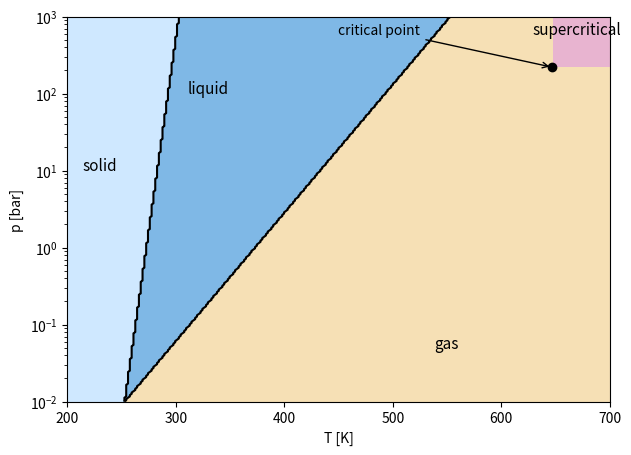

Generate this figure with matplotlib:
# Phase diagram: filled regions by contourf with labels, phase boundary lines, a critical point annotation and log pressure.
import numpy as np
import matplotlib.pyplot as plt

T = np.linspace(200, 700, 300)
P = np.logspace(-2, 3, 300)
TT, PP = np.meshgrid(T, P)
boundary1 = 273 + 10 * np.log10(PP)
boundary2 = 373 + 60 * np.log10(PP)
phase = np.where(TT < boundary1, 0, np.where(TT < boundary2, 1, 2))
phase[(TT > 647) & (PP > 220)] = 3
fig, ax = plt.subplots(figsize=(7, 5))
ax.contourf(TT, PP, phase, levels=[-0.5, 0.5, 1.5, 2.5, 3.5], colors=["#cfe8ff", "#7fb8e6", "#f6e0b5", "#e8b4d0"])
ax.contour(TT, PP, phase, levels=[0.5, 1.5], colors="k", linewidths=1.5)
ax.set_yscale("log")
for (tx, py, name) in [(230, 10, "solid"), (330, 100, "liquid"), (550, 0.05, "gas"), (670, 600, "supercritical")]:
    ax.text(tx, py, name, ha="center", fontsize=11)
ax.annotate("critical point", xy=(647, 220), xytext=(450, 600), arrowprops=dict(arrowstyle="->"))
ax.plot(647, 220, "ko")
ax.set_xlabel("T [K]")
ax.set_ylabel("p [bar]")
print(np.bincount(phase.ravel()).tolist())
fig.savefig("phase.png", dpi=50)
